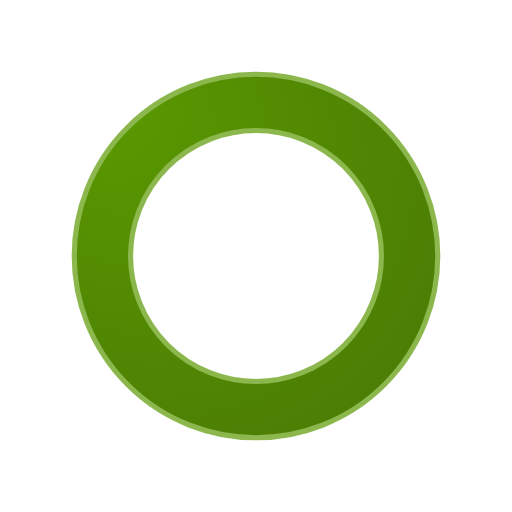
t = 0.00 s
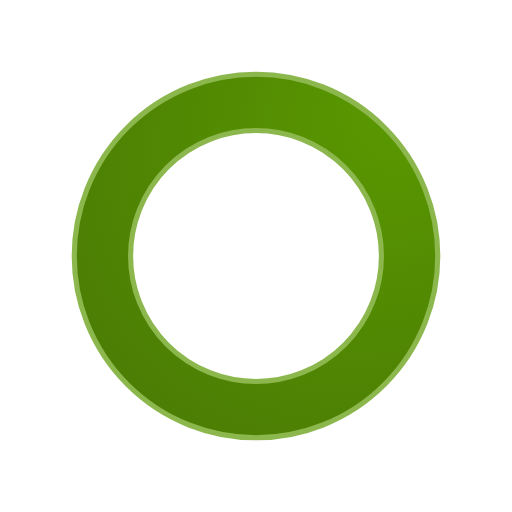
t = 0.25 s
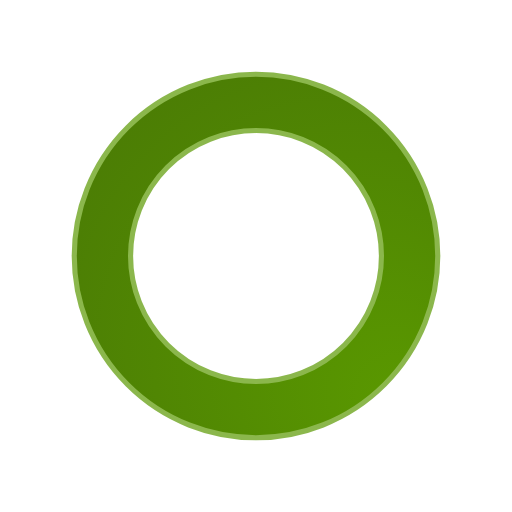
t = 0.50 s
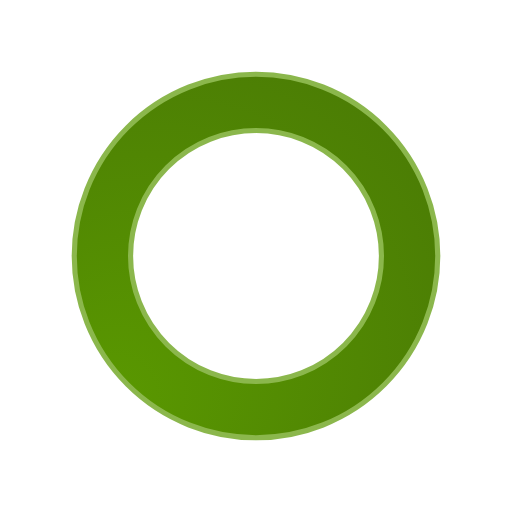
t = 0.75 s

The animated SVG that drew these frames (rendered in a browser with its animation timeline set to each time). Animation: 1 SMIL element (animateTransform=1); one cycle of 1.00 s, repeats indefinitely.

<svg class="lds-glow-ring" width="80px"  height="80px"  xmlns="http://www.w3.org/2000/svg" viewBox="0 0 100 100" preserveAspectRatio="xMidYMid"><defs><radialGradient id="glow-ring_0.emeraude" cx="0.5" cy="0.5" fx="0" fy="0" r="2"><stop offset="0%" stop-color="#5a9900"></stop><stop offset="100%" stop-color="#3c6009"></stop></radialGradient></defs><g transform="rotate(234 50 50)">
<circle cx="50" cy="50" r="30" stroke="#5a9900" stroke-width="12" fill="none" stroke-opacity="0.7"></circle>
<circle cx="50" cy="50" r="30" stroke="url(#glow-ring_0.emeraude)" stroke-width="10" fill="none"></circle>
<animateTransform attributeName="transform" type="rotate" values="0 50 50;360 50 50" times="0;1" dur="1s" repeatCount="indefinite"></animateTransform>
</g></svg>
